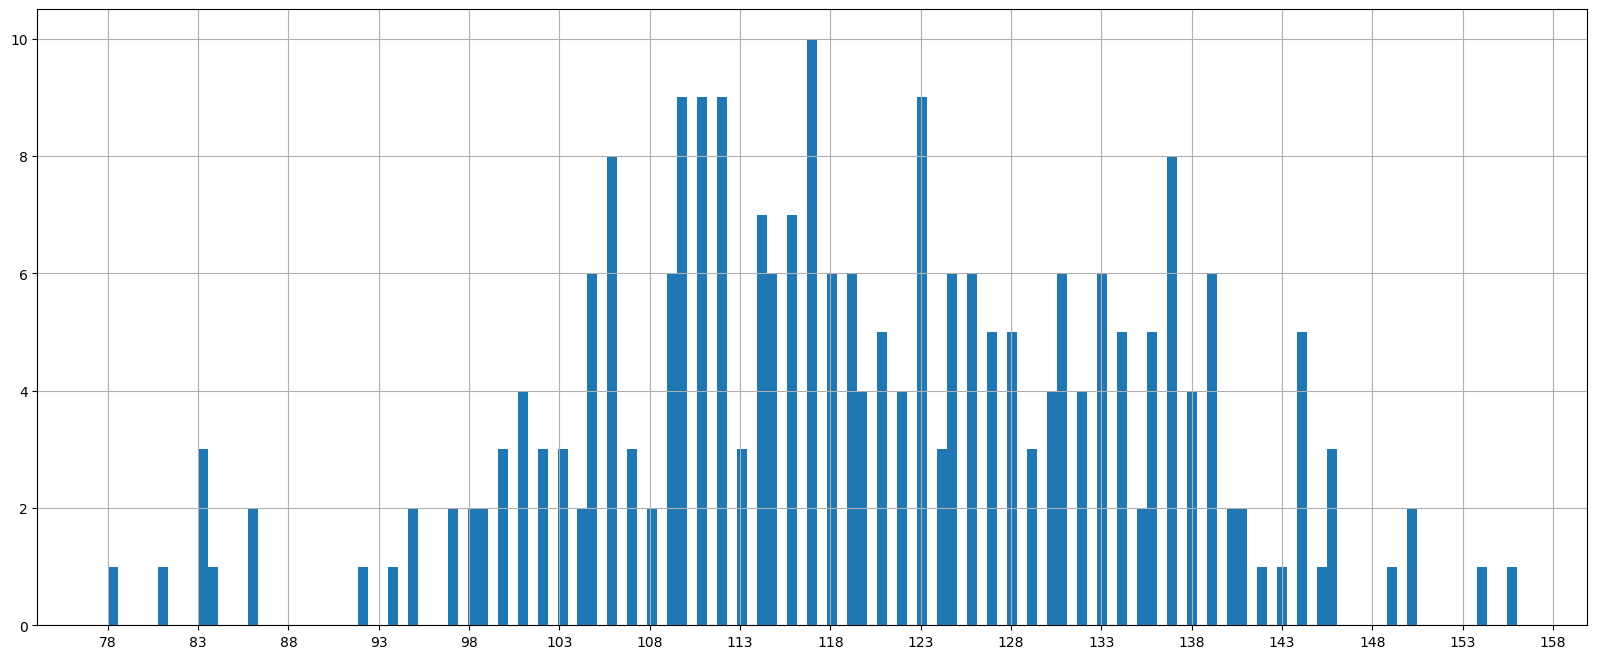

Source code (Python):
# -*- coding: utf-8 -*-
# @Time    : 2020/8/27 13:57
# [redacted]
# [redacted]
# @File    : visual08_matplotlib_histogram.py
# @Software: PyCharm
from matplotlib import pyplot as plt

plt.rcParams['font.sans-serif'] = [u'SimHei']
plt.rcParams['axes.unicode_minus'] = False

a=[131,  98, 125, 131, 124, 139, 131, 117, 128, 108, 135, 138, 131, 102, 107, 114, 119, 128, 121, 142, 127, 130, 124,
   101, 110, 116, 117, 110, 128, 128, 115,  99, 136, 126, 134,  95, 138, 117, 111,78, 132, 124, 113, 150, 110, 117,
   86,  95, 144, 105, 126, 130,126, 130, 126, 116, 123, 106, 112, 138, 123,  86, 101,  99, 136,123, 117, 119, 105,
   137, 123, 128, 125, 104, 109, 134, 125, 127,105, 120, 107, 129, 116, 108, 132, 103, 136, 118, 102, 120, 114,105,
   115, 132, 145, 119, 121, 112, 139, 125, 138, 109, 132, 134,156, 106, 117, 127, 144, 139, 139, 119, 140,  83, 110,
   102,123,107, 143, 115, 136, 118, 139, 123, 112, 118, 125, 109, 119, 133,112, 114, 122, 109, 106, 123, 116, 131, 127,
   115, 118, 112, 135,115, 146, 137, 116, 103, 144,  83, 123, 111, 110, 111, 100, 154,136, 100, 118, 119, 133, 134,
   106, 129, 126, 110, 111, 109, 141,120, 117, 106, 149, 122, 122, 110, 118, 127, 121, 114, 125, 126,114, 140, 103,
   130, 141, 117, 106, 114, 121, 114, 133, 137,  92,121, 112, 146,  97, 137, 105,  98, 117, 112,  81,  97, 139, 113,134,
   106, 144, 110, 137, 137, 111, 104, 117, 100, 111, 101, 110,105, 129, 137, 112, 120, 113, 133, 112,  83,  94, 146,
   133, 101,131, 116, 111,  84, 137, 115, 122, 106, 144, 109, 123, 116, 111,111, 133, 150]



# 计算组数
d = 5   # 组距
num_bins = max(a)-min(a)//d


# 设置图形的大小
plt.figure(figsize=(20,8),dpi=80)
plt.hist(a,num_bins)


# 设置x的刻度
plt.xticks(range(min(a),max(a)+d,d))
plt.grid()
plt.show()